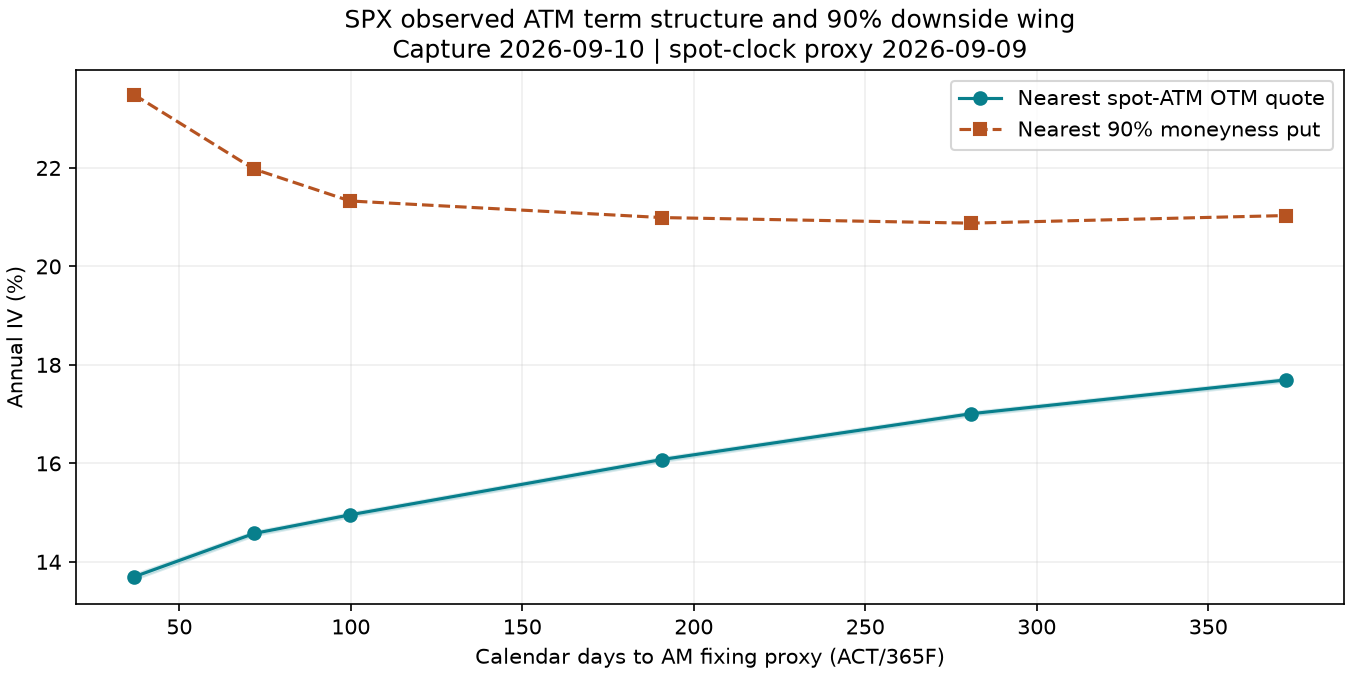

Source data for this figure (header and first rows):
expiry, status, spot, tau, rate, div, forward, forward_low, forward_high, div_low, div_high, pair_strike, pair_moneyness, call_symbol, put_symbol, call_mid, put_mid, atm_iv, atm_iv_bid, atm_iv_ask, atm_moneyness, atm_option_symbol, atm_source_iv_diff_pp, atm_status
2026-10-16, ok, 7636, 0.1006, 0.03799, 0.02376, 7647, 7646, 7649, 0.022, 0.02552, 7635, 0.9998, SPX261016C07635000, SPX261016P07635000, 138.1, 125.8, 0.1369, 0.1364, 0.1375, 0.9998, SPX261016P07635000, -0.1563, observed
2026-11-20, ok, 7636, 0.1966, 0.03899, 0.01518, 7672, 7671, 7674, 0.01425, 0.01612, 7635, 0.9998, SPX261120C07635000, SPX261120P07635000, 215.4, 178.5, 0.1458, 0.1453, 0.1462, 1, SPX261120P07640000, -0.1044, observed
2026-12-18, ok, 7636, 0.2733, 0.03942, 0.01314, 7691, 7690, 7693, 0.01232, 0.01396, 7635, 0.9998, SPX261218C07635000, SPX261218P07635000, 266.6, 210.8, 0.1495, 0.1491, 0.15, 1.001, SPX261218P07645000, -0.09563, observed
2027-03-19, ok, 7636, 0.5225, 0.03977, 0.006893, 7769, 7767, 7770, 0.006478, 0.007308, 7650, 1.002, SPX270319C07650000, SPX270319P07650000, 408.1, 291.9, 0.1608, 0.1603, 0.1612, 0.9985, SPX270319P07625000, -0.08217, observed
2027-06-17, ok, 7636, 0.7691, 0.04055, 0.005481, 7845, 7843, 7847, 0.005096, 0.005866, 7625, 0.9985, SPX270617C07625000, SPX270617P07625000, 560.5, 347.1, 0.1701, 0.1696, 0.1705, 0.9985, SPX270617P07625000, -0.103, observed
2027-09-17, ok, 7636, 1.021, 0.04133, 0.005102, 7924, 7921, 7927, 0.004774, 0.005431, 7625, 0.9985, SPX270917C07625000, SPX270917P07625000, 686.5, 399.8, 0.1769, 0.1765, 0.1774, 0.9985, SPX270917P07625000, -0.1155, observed
